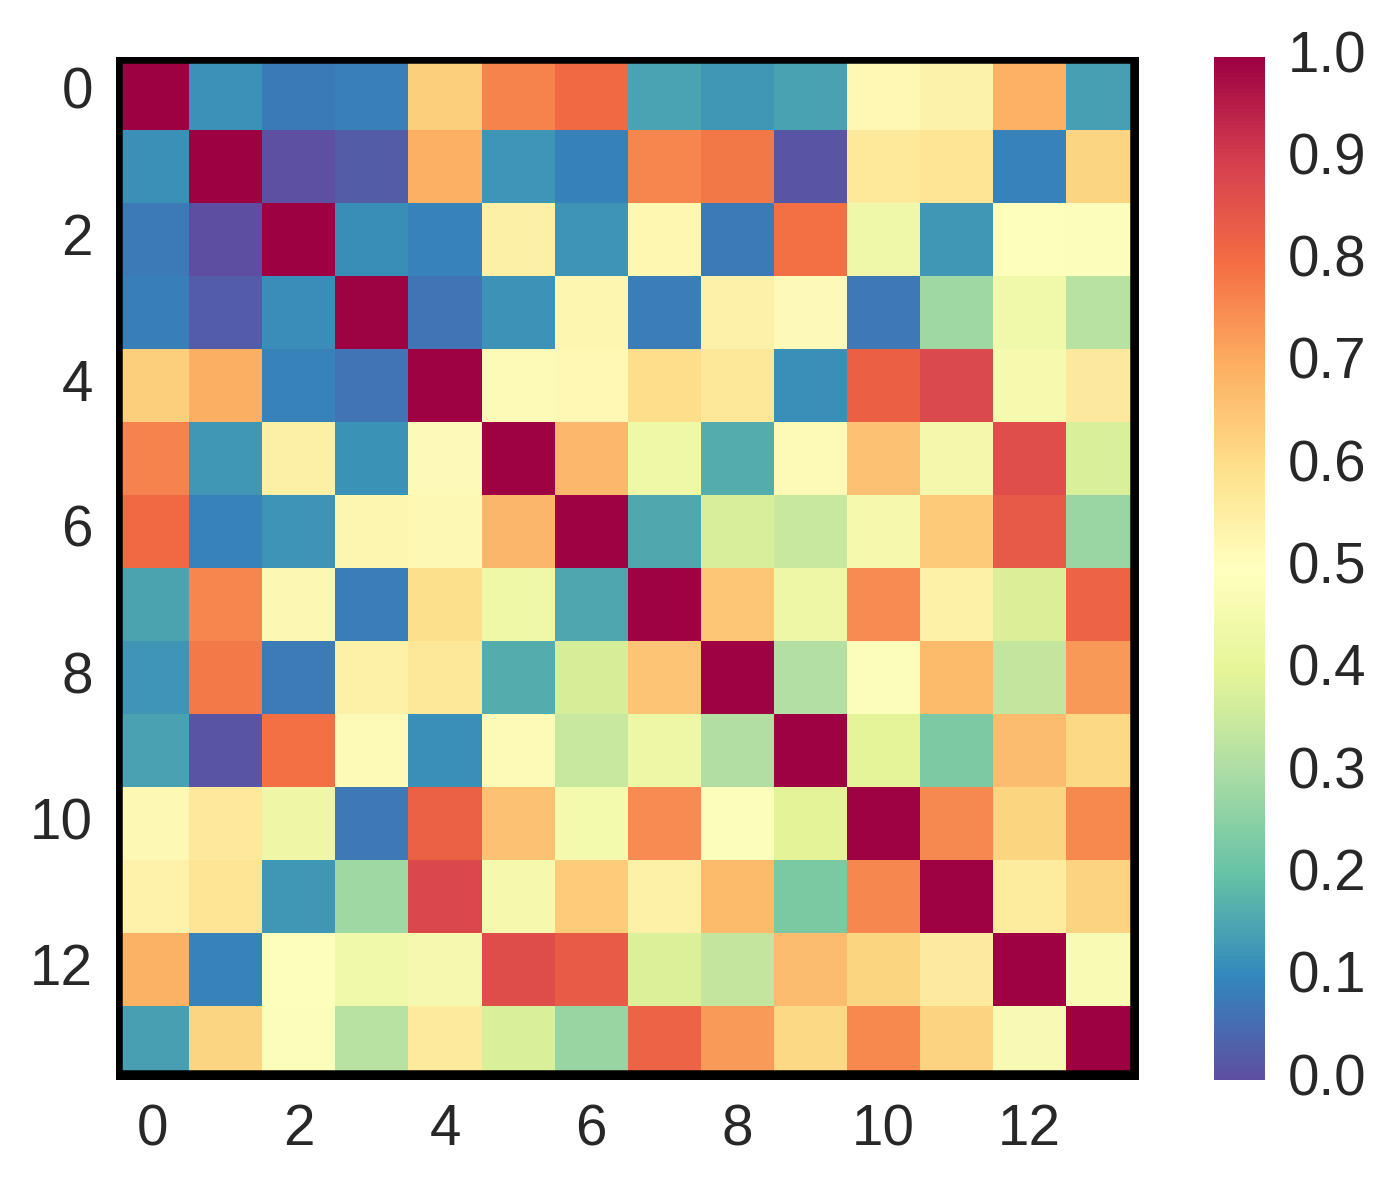

The data file committed next to this chart (first rows):
, 0, 1, 2, 3, 4, 5, 6, 7, 8, 9, 10, 11, 12, 13
0, 1.0, 0.1206, 0.08104, 0.08658, 0.6297, 0.7621, 0.8066, 0.1504, 0.1285, 0.1472, 0.5179, 0.5374, 0.689, 0.1438
1, 0.1206, 1.0, 0.001665, 0.02584, 0.6918, 0.1269, 0.09247, 0.761, 0.7778, 0.01508, 0.5667, 0.5816, 0.09246, 0.62
2, 0.08104, 0.001665, 1.0, 0.1135, 0.09123, 0.5448, 0.1213, 0.52, 0.08107, 0.7933, 0.4418, 0.1273, 0.5005, 0.4887
3, 0.08658, 0.02584, 0.1135, 1.0, 0.06854, 0.1199, 0.5246, 0.08267, 0.5419, 0.5101, 0.07634, 0.2879, 0.4475, 0.3225
4, 0.6297, 0.6918, 0.09123, 0.06854, 1.0, 0.5114, 0.5167, 0.601, 0.5727, 0.115, 0.8205, 0.8755, 0.4648, 0.5641
5, 0.7621, 0.1269, 0.5448, 0.1199, 0.5114, 1.0, 0.6796, 0.4433, 0.1665, 0.5079, 0.6575, 0.4596, 0.8662, 0.3795
6, 0.8066, 0.09247, 0.1213, 0.5246, 0.5167, 0.6796, 1.0, 0.157, 0.3759, 0.3515, 0.459, 0.6404, 0.8393, 0.2757
7, 0.1504, 0.761, 0.52, 0.08267, 0.601, 0.4433, 0.157, 1.0, 0.6519, 0.4405, 0.7531, 0.5396, 0.3842, 0.8172
8, 0.1285, 0.7778, 0.08107, 0.5419, 0.5727, 0.1665, 0.3759, 0.6519, 1.0, 0.3135, 0.4912, 0.6755, 0.3426, 0.7295
9, 0.1472, 0.01508, 0.7933, 0.5101, 0.115, 0.5079, 0.3515, 0.4405, 0.3135, 1.0, 0.4052, 0.2343, 0.6718, 0.6095
10, 0.5179, 0.5667, 0.4418, 0.07634, 0.8205, 0.6575, 0.459, 0.7531, 0.4912, 0.4052, 1.0, 0.7557, 0.6206, 0.756
11, 0.5374, 0.5816, 0.1273, 0.2879, 0.8755, 0.4596, 0.6404, 0.5396, 0.6755, 0.2343, 0.7557, 1.0, 0.5608, 0.6237
12, 0.689, 0.09246, 0.5005, 0.4475, 0.4648, 0.8662, 0.8393, 0.3842, 0.3426, 0.6718, 0.6206, 0.5608, 1.0, 0.4739
13, 0.1438, 0.62, 0.4887, 0.3225, 0.5641, 0.3795, 0.2757, 0.8172, 0.7295, 0.6095, 0.756, 0.6237, 0.4739, 1.0
